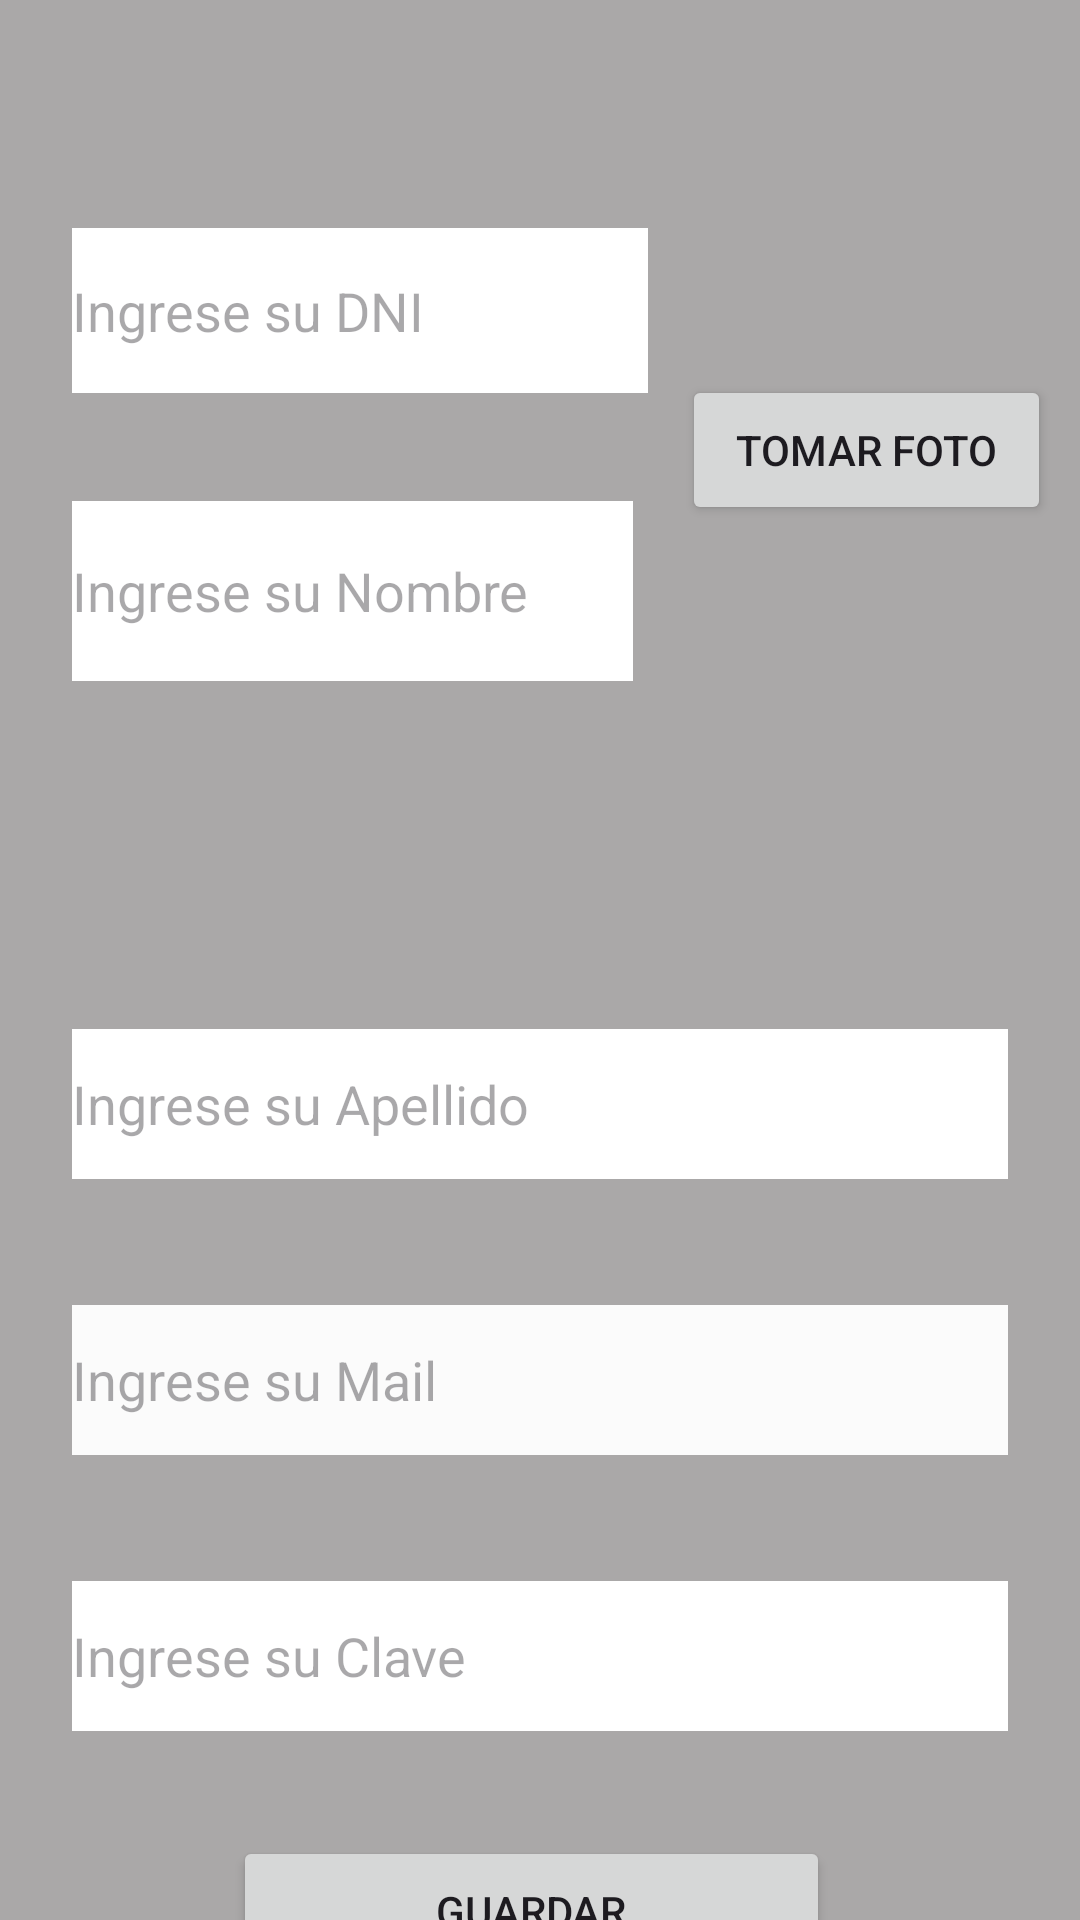

Produce the Android XML layout that renders to this screen, including the resource entries it uses.
<!-- AndroidManifest.xml: application theme Theme.Tp3Lab3MOVILES -->
<!-- res/layout/activity_registro.xml -->
<?xml version="1.0" encoding="utf-8"?>
<androidx.constraintlayout.widget.ConstraintLayout xmlns:android="http://schemas.android.com/apk/res/android"
    xmlns:app="http://schemas.android.com/apk/res-auto"
    xmlns:tools="http://schemas.android.com/tools"
    android:layout_width="match_parent"
    android:layout_height="match_parent"
    android:background="#AAA8A8"
    tools:context=".ui.Registro.RegistroActivity">

    <EditText
        android:id="@+id/dni"
        android:layout_width="192dp"
        android:layout_height="55dp"
        android:layout_marginStart="24dp"
        android:layout_marginTop="76dp"
        android:layout_marginEnd="16dp"
        android:autofillHints=""
        android:background="#FFFFFF"
        android:ems="10"
        android:hint="@string/ingrese_su_dni"
        android:inputType="text"
        app:layout_constraintEnd_toStartOf="@+id/imageView"
        app:layout_constraintHorizontal_bias="0.0"
        app:layout_constraintStart_toStartOf="parent"
        app:layout_constraintTop_toTopOf="parent"
        tools:ignore="LabelFor" />

    <EditText
        android:id="@+id/nombre"
        android:layout_width="187dp"
        android:layout_height="60dp"
        android:layout_marginStart="24dp"
        android:layout_marginTop="36dp"
        android:layout_marginEnd="16dp"
        android:autofillHints=""
        android:background="#FFFFFF"
        android:ems="10"
        android:hint="@string/ingrese_su_nombre"
        android:inputType="text"
        app:layout_constraintEnd_toStartOf="@+id/imageView"
        app:layout_constraintHorizontal_bias="0.0"
        app:layout_constraintStart_toStartOf="parent"
        app:layout_constraintTop_toBottomOf="@+id/dni" />

    <EditText
        android:id="@+id/apellido"
        android:layout_width="match_parent"
        android:layout_height="50dp"
        android:layout_marginStart="24dp"
        android:layout_marginTop="116dp"
        android:layout_marginEnd="24dp"
        android:autofillHints=""
        android:background="#FFFFFF"
        android:ems="10"
        android:hint="@string/ingrese_su_apellido"
        android:inputType="text"
        app:layout_constraintEnd_toEndOf="parent"
        app:layout_constraintHorizontal_bias="0.0"
        app:layout_constraintStart_toStartOf="parent"
        app:layout_constraintTop_toBottomOf="@+id/nombre" />

    <EditText
        android:id="@+id/mail"
        android:layout_width="match_parent"
        android:layout_height="50dp"
        android:layout_marginStart="24dp"
        android:layout_marginTop="42dp"
        android:layout_marginEnd="24dp"
        android:autofillHints=""
        android:background="#FBFBFB"
        android:ems="10"
        android:hint="@string/ingrese_su_mail"
        android:inputType="text"
        app:layout_constraintEnd_toEndOf="parent"
        app:layout_constraintStart_toStartOf="parent"
        app:layout_constraintTop_toBottomOf="@+id/apellido" />

    <EditText
        android:id="@+id/password"
        android:layout_width="match_parent"
        android:layout_height="50dp"
        android:layout_marginStart="24dp"
        android:layout_marginTop="42dp"
        android:layout_marginEnd="24dp"
        android:autofillHints=""
        android:background="#FFFFFF"
        android:ems="10"
        android:hint="@string/ingrese_su_clave"
        android:inputType="textPassword"
        app:layout_constraintEnd_toEndOf="parent"
        app:layout_constraintStart_toStartOf="parent"
        app:layout_constraintTop_toBottomOf="@+id/mail" />

    <Button
        android:id="@+id/btnGuardar"
        android:layout_width="199dp"
        android:layout_height="50dp"
        android:layout_marginStart="153dp"
        android:layout_marginTop="57dp"
        android:layout_marginEnd="159dp"
        android:text="@string/guardar"
        app:layout_constraintBottom_toBottomOf="parent"
        app:layout_constraintEnd_toEndOf="parent"
        app:layout_constraintStart_toStartOf="parent"
        app:layout_constraintTop_toBottomOf="@+id/password" />

    <ImageView
        android:id="@+id/foto"
        android:layout_width="wrap_content"
        android:layout_height="wrap_content"
        android:layout_marginTop="76dp"
        android:layout_marginEnd="24dp"
        app:layout_constraintEnd_toEndOf="parent"
        app:layout_constraintTop_toTopOf="parent"
        tools:srcCompat="@tools:sample/avatars" />

    <Button
        android:id="@+id/btnFoto"
        android:layout_width="123dp"
        android:layout_height="50dp"
        android:layout_marginTop="23dp"
        android:text="@string/tomar_foto"
        app:layout_constraintBottom_toTopOf="@+id/apellido"
        app:layout_constraintEnd_toEndOf="parent"
        app:layout_constraintHorizontal_bias="0.623"
        app:layout_constraintStart_toEndOf="@+id/nombre"
        app:layout_constraintTop_toBottomOf="@+id/foto"
        app:layout_constraintVertical_bias="0.134" />
</androidx.constraintlayout.widget.ConstraintLayout>
<!-- resources referenced by this layout -->
<resources>
  <string name="guardar">Guardar</string>
  <string name="ingrese_su_apellido">Ingrese su Apellido</string>
  <string name="ingrese_su_clave">Ingrese su Clave</string>
  <string name="ingrese_su_dni">Ingrese su DNI</string>
  <string name="ingrese_su_mail">Ingrese su Mail</string>
  <string name="ingrese_su_nombre">Ingrese su Nombre</string>
  <string name="tomar_foto">Tomar Foto</string>
  <style name="Theme.Tp3Lab3MOVILES" parent="Base.Theme.Tp3Lab3MOVILES" />
  <style name="Base.Theme.Tp3Lab3MOVILES" parent="Theme.Material3.DayNight.NoActionBar">
          
          
      </style>
</resources>
